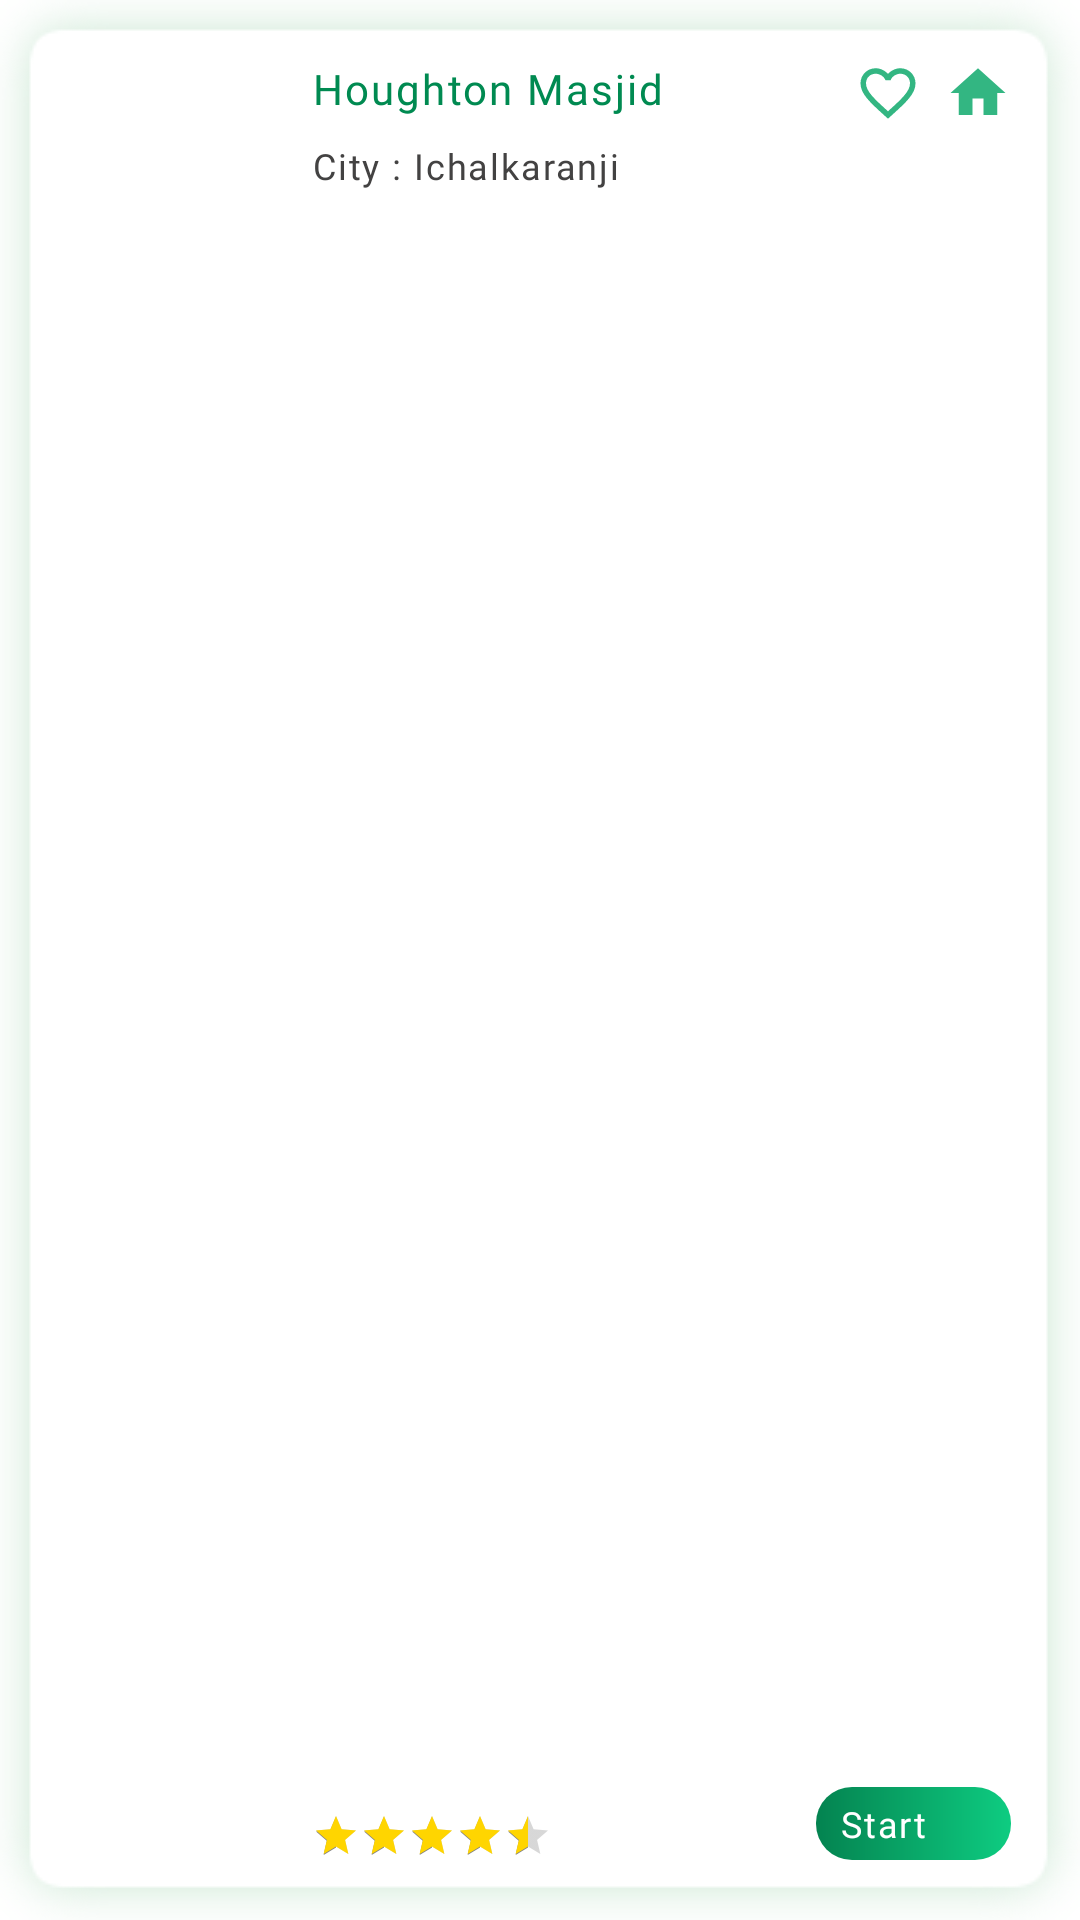

This screen was rendered from an Android layout file. Write that file and the resources it references.
<!-- AndroidManifest.xml: application theme AppTheme -->
<!-- res/layout/cv_mosque_details.xml -->
<?xml version="1.0" encoding="utf-8"?>
<androidx.constraintlayout.widget.ConstraintLayout
    android:id="@+id/cl_mosque"
    android:layout_width="match_parent"
    android:layout_height="120dp"
    android:layout_marginRight="6dp"
    android:layout_marginLeft="6dp"
    xmlns:app="http://schemas.android.com/apk/res-auto"
    android:background="@drawable/common_gray_shadow"
    xmlns:android="http://schemas.android.com/apk/res/android">

    <ImageView
        android:id="@+id/iv_mosque"
        android:layout_width="70dp"
        android:layout_height="match_parent"
        android:scaleType="fitXY"
        app:layout_constraintBottom_toBottomOf="parent"
        app:layout_constraintStart_toStartOf="parent"
        app:layout_constraintTop_toTopOf="parent" />

    <TextView
        android:id="@+id/tv_mos_name"
        android:layout_width="0dp"
        android:layout_height="wrap_content"
        android:layout_marginStart="12dp"
        android:layout_marginEnd="16dp"
        android:ellipsize="end"
        android:maxLines="1"
        android:textSize="14sp"
        android:letterSpacing="0.05"
        android:text="Houghton Masjid"
        android:fontFamily="@font/productsans_regular"
        android:textColor="@color/colorTitleText"
        app:layout_constraintWidth_percent="1"
        app:layout_constraintHorizontal_bias="0.0"
        app:layout_constraintEnd_toStartOf="@+id/iv_mosque_favourite"
        app:layout_constraintStart_toEndOf="@+id/iv_mosque"
        app:layout_constraintTop_toTopOf="parent" />

    <TextView
        android:id="@+id/tv_mos_city_title"
        android:layout_width="wrap_content"
        android:layout_height="wrap_content"
        android:layout_marginStart="12dp"
        android:layout_marginLeft="12dp"
        android:layout_marginTop="8dp"
        android:fontFamily="@font/productsans_light"
        android:letterSpacing="0.05"
        android:text="City : "
        android:textColor="@color/colorText"
        android:textSize="12sp"
        app:layout_constraintStart_toEndOf="@+id/iv_mosque"
        app:layout_constraintTop_toBottomOf="@+id/tv_mos_name" />

    <TextView
        android:id="@+id/tv_mos_city"
        android:layout_width="wrap_content"
        android:layout_height="wrap_content"
        android:fontFamily="@font/productsans_medium"
        android:letterSpacing="0.05"
        android:text="Ichalkaranji"
        android:textColor="@color/colorText"
        android:textSize="12sp"
        app:layout_constraintBottom_toBottomOf="@+id/tv_mos_city_title"
        app:layout_constraintStart_toEndOf="@+id/tv_mos_city_title"
        app:layout_constraintTop_toTopOf="@+id/tv_mos_city_title" />

    <RatingBar
        android:id="@+id/indicator_ratingbar"
        style="@style/Widget.AppCompat.RatingBar.Small"
        android:layout_width="wrap_content"
        android:layout_height="wrap_content"
        android:layout_gravity="center_vertical"
        android:layout_marginStart="12dp"
        android:layout_marginLeft="12dp"
        android:numStars="5"
        android:progressTint="@color/colorRatingStar"
        android:rating="4.5"
        android:stepSize="0.5"
        app:layout_constraintBottom_toBottomOf="parent"
        app:layout_constraintStart_toEndOf="@+id/iv_mosque" />

    <ImageView
        android:id="@+id/iv_mosque_details"
        android:layout_width="22dp"
        android:layout_height="22dp"
        android:src="@drawable/ic_action_home"
        android:tint="@color/colorPrimaryDark"
        app:layout_constraintEnd_toEndOf="parent"
        app:layout_constraintTop_toTopOf="parent" />

    <ImageView
        android:id="@+id/iv_mosque_favourite"
        android:layout_width="22dp"
        android:layout_height="22dp"
        android:layout_marginEnd="8dp"
        android:src="@drawable/ic_favourite"
        android:tint="@color/colorPrimaryDark"
        app:layout_constraintEnd_toStartOf="@+id/iv_mosque_details"
        app:layout_constraintTop_toTopOf="parent" />

    <LinearLayout
        android:layout_width="wrap_content"
        android:layout_height="wrap_content"
        android:background="@drawable/cv_cardview"
        android:gravity="center"
        android:orientation="horizontal"
        android:paddingLeft="8dp"
        android:paddingTop="4dp"
        android:paddingRight="8dp"
        android:paddingBottom="4dp"
        app:layout_constraintBottom_toBottomOf="parent"
        app:layout_constraintEnd_toEndOf="parent">

        <TextView
            android:layout_width="wrap_content"
            android:layout_height="wrap_content"
            android:layout_gravity="center_vertical"
            android:layout_marginRight="6dp"
            android:fontFamily="@font/productsans_regular"
            android:letterSpacing="0.05"
            android:text="Start"
            android:textColor="@android:color/white"
            android:textSize="12sp" />

        <ImageView
            android:layout_width="14dp"
            android:layout_height="14dp"
            android:layout_gravity="center_vertical"
            android:src="@drawable/ic_start" />
    </LinearLayout>
</androidx.constraintlayout.widget.ConstraintLayout>
<!-- resources referenced by this layout -->
<resources>
  <color name="colorPrimaryDark">#00A463</color>
  <color name="colorRatingStar">#FFD500</color>
  <color name="colorText">#434242</color>
  <color name="colorTitleText">#008A51</color>
  <!-- drawable cv_cardview (drawable) -->
  <?xml version="1.0" encoding="utf-8"?>
  <shape android:shape="rectangle"
      xmlns:android="http://schemas.android.com/apk/res/android">
  
      <gradient
          android:startColor="#0ECC81"
          android:endColor="#048350"
          android:type="linear"
          android:angle="180"/>
  
      <corners
          android:radius="12dp"/>
  </shape>
  <!-- drawable ic_action_home (drawable-anydpi) -->
  <vector xmlns:android="http://schemas.android.com/apk/res/android"
      android:width="24dp"
      android:height="24dp"
      android:viewportWidth="24"
      android:viewportHeight="24"
      android:tint="#434242"
      android:alpha="0.8">
      <path
          android:fillColor="#FF000000"
          android:pathData="M10,20v-6h4v6h5v-8h3L12,3 2,12h3v8z"/>
  </vector>
  <!-- drawable ic_favourite (drawable-anydpi) -->
  <vector xmlns:android="http://schemas.android.com/apk/res/android"
      android:width="24dp"
      android:height="24dp"
      android:viewportWidth="24"
      android:viewportHeight="24"
      android:tint="#00A463"
      android:alpha="0.8">
      <path
          android:fillColor="#FF000000"
          android:pathData="M16.5,3c-1.74,0 -3.41,0.81 -4.5,2.09C10.91,3.81 9.24,3 7.5,3 4.42,3 2,5.42 2,8.5c0,3.78 3.4,6.86 8.55,11.54L12,21.35l1.45,-1.32C18.6,15.36 22,12.28 22,8.5 22,5.42 19.58,3 16.5,3zM12.1,18.55l-0.1,0.1 -0.1,-0.1C7.14,14.24 4,11.39 4,8.5 4,6.5 5.5,5 7.5,5c1.54,0 3.04,0.99 3.57,2.36h1.87C13.46,5.99 14.96,5 16.5,5c2,0 3.5,1.5 3.5,3.5 0,2.89 -3.14,5.74 -7.9,10.05z"/>
  </vector>
  <style name="AppTheme" parent="Theme.MaterialComponents.Light.NoActionBar">
          
          <item name="colorPrimary">@color/colorPrimary</item>
          <item name="colorPrimaryDark">@color/colorPrimaryDark</item>
          <item name="colorAccent">@color/colorAccent</item>
          <item name="materialCalendarStyle">@style/TextAppearance.AppCompat</item>
      </style>
  <color name="colorPrimary">#06DD75</color>
  <color name="colorAccent">#828282</color>
</resources>
